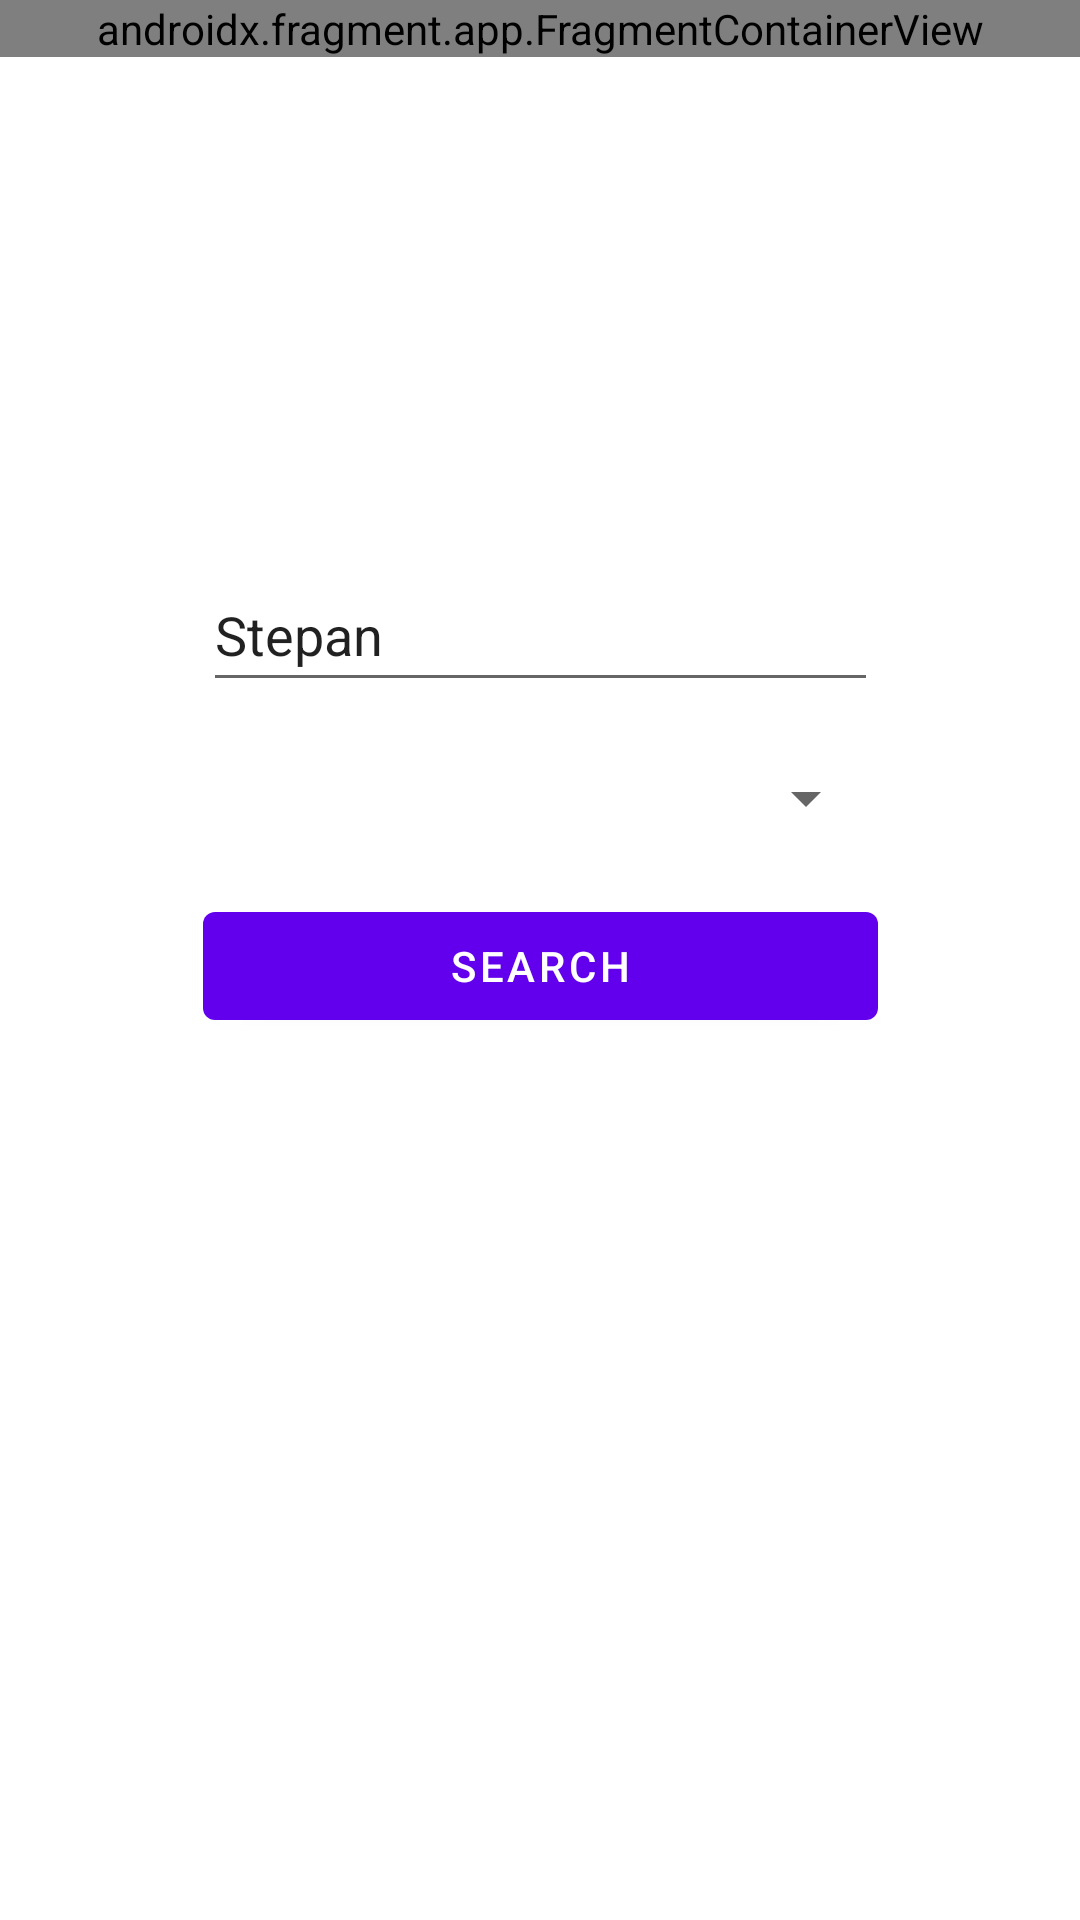

Layout XML and referenced resources for this Android screen:
<!-- AndroidManifest.xml: application theme Theme.TauriLogsApp -->
<!-- res/layout/activity_search.xml -->
<?xml version="1.0" encoding="utf-8"?>
<androidx.constraintlayout.widget.ConstraintLayout
        xmlns:android="http://schemas.android.com/apk/res/android"
        xmlns:tools="http://schemas.android.com/tools"
        xmlns:app="http://schemas.android.com/apk/res-auto"
        android:layout_width="match_parent"
        android:layout_height="match_parent"
        tools:context=".ui.SearchActivity">

    <androidx.fragment.app.FragmentContainerView
            android:layout_width="0dp"
            android:layout_height="wrap_content" android:name="com.example.app.ui.ToolbarFragment"
            android:id="@+id/fragmentContainerView"
            app:layout_constraintEnd_toEndOf="parent"
            app:layout_constraintTop_toTopOf="parent" app:layout_constraintStart_toStartOf="parent"
    />
    <LinearLayout
            android:orientation="vertical"
            android:gravity="center"
            android:layout_gravity="center"
            android:layout_width="225dp"
            android:layout_height="wrap_content"
            android:id="@+id/linearLayout"
            android:layout_marginBottom="286dp" app:layout_constraintEnd_toEndOf="parent"
            app:layout_constraintStart_toStartOf="parent" app:layout_constraintBottom_toBottomOf="parent">
        
        <EditText
                android:layout_width="225dp"
                android:layout_height="48dp"
                android:layout_marginBottom="8dp"
                android:inputType="textPersonName"
                android:text="Stepan"
                android:hint="@string/search_username_placeholder"
                android:ems="10"
                android:id="@+id/username"
        />
        <Spinner
                android:layout_width="225dp"
                android:layout_marginBottom="8dp"
                android:layout_height="48dp" android:id="@+id/spinner"/>
        <Button
                android:text="@string/search_button"
                android:layout_marginBottom="8dp"
                android:layout_width="match_parent"
                android:layout_height="48dp" android:id="@+id/button"/>
    </LinearLayout>
    <ProgressBar
            android:id="@+id/progressBar_cyclic"
            android:visibility="gone"
            android:layout_width="100dp"
            android:layout_height="100dp"
            android:minHeight="40dp"
            android:minWidth="40dp"
            app:layout_constraintStart_toStartOf="parent" app:layout_constraintEnd_toEndOf="parent"
            app:layout_constraintHorizontal_bias="0.498"
            app:layout_constraintTop_toTopOf="parent"
            app:layout_constraintBottom_toTopOf="@+id/linearLayout"/>
</androidx.constraintlayout.widget.ConstraintLayout>
<!-- resources referenced by this layout -->
<resources>
  <string name="search_button">Search</string>
  <string name="search_username_placeholder">Username</string>
  <style name="Theme.TauriLogsApp" parent="Theme.MaterialComponents.DayNight.NoActionBar">
          
          <item name="colorPrimary">@color/purple_500</item>
          <item name="colorPrimaryVariant">@color/purple_700</item>
          <item name="colorOnPrimary">@color/white</item>
          
          <item name="colorSecondary">@color/teal_200</item>
          <item name="colorSecondaryVariant">@color/teal_700</item>
          <item name="colorOnSecondary">@color/black</item>
          
          <item name="android:statusBarColor" tools:targetApi="l">?attr/colorPrimaryVariant</item>
          
      </style>
  <!-- not gathered from this repository: default colours our renderer supplied (Android Studio template values) -->
  <color name="purple_500">#FF6200EE</color>
  <color name="purple_700">#FF3700B3</color>
  <color name="teal_200">#FF03DAC5</color>
  <color name="teal_700">#FF018786</color>
  <color name="black">#FF000000</color>
  <color name="white">#FFFFFFFF</color>
</resources>
